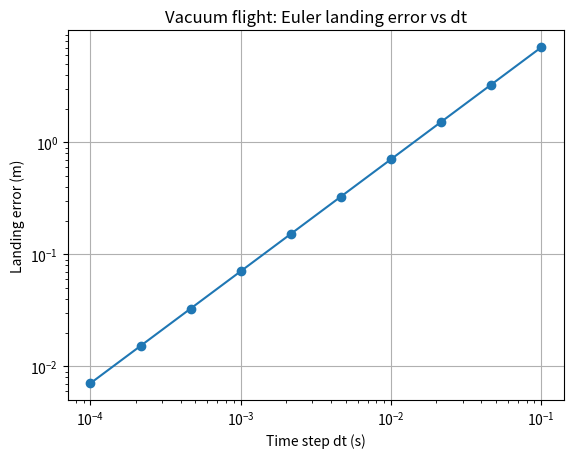

Write Python code to recreate this figure. (Note: this script raises an exception after producing the figure.)
#  ~~~ IMPORTS & CONSTANTS 
import numpy as np
import matplotlib.pyplot as plt

G = 9.81

#  ~~~ THE PHYSICS: derivatives  ~~~
def derivatives(state, t):

    x, y, vx, vy = state
    # unpacks array [state] into 4 variables x= distance on x axis, y= distance on y axis, and then velocity of each is vx and vy

    dxdt = vx
    dydt = vy
    # position changes at rate of velocity
    # velocity is rate distance changes - same as dxdt and dydt

    dvxdt = 0
    dvydt = -G
# set to 0 - no horizontal force and therefore no accelleration, and no external forces e.g. drag so only -G acting "vacuum"
   

    return np.array([dxdt, dydt, dvxdt, dvydt])

# returns the rates in the same order as the state [x, y, vx, vy] - important as 'state + dt*rates' adds element by elememt

#  ~~~ THE INTEGRATOR  ~~~
def step_euler(f, state, t, dt):
    # advances state forwards by a small time step (dt)

    rates = f(state, t)
    # asks function for rates at current state

    return state + dt * rates
# new state = old state + (rate x time step)
# only an approximation - as step_euler assumes rates stay constant over dt 

def run_sim(v0, theta_deg, dt):
    theta = np.radians(theta_deg)   # convert deg to rad ONCE
    
    state =np.array([0, 0, v0 * np.cos(theta), v0 * np.sin(theta)])
    t=0
    
    states = [state]
    
    
    while state[1] >= 0:
        previous_state = state
        # remember the state BEFORE stepping. when loop ends, last step has overshot below ground, we need step before to interpolate exact landing spot

        state = step_euler(derivatives, state, t, dt)
        states.append(state)
        
        
        t += dt
        # advance the state by dt, advance the clock by dt 


    #  ~~~ LANDING POINT: interpolation  ~~~
    # since loop ends 1 step AFTER crossing y=0, last step is underground. we estimate between the last 2 points the path crosses y=0
    
    y_prev = previous_state[1]  #height just before crossing(+ve)
    y_last = state[1] # height just after crossing (-ve)
    
    fraction = y_prev / (y_prev - y_last)
    # how far along the last step (0 to 1) the path crossed y=0
    
    x_prev = previous_state[0]
    x_last = state[0]
    # x just before and after the crossing 
    
    x_landing = x_prev + fraction * (x_last - x_prev)
    # go 'fraction' of the way from x_prev to x_last

    return x_landing, np.array(states)

#  ~~~ VALIDATION  ~~~
v0 = 100
theta_deg = 45
dt = 0.01


x_landing, states = run_sim(v0, theta_deg, dt)

print("--- Stage 1 validation ---")
print("Landing x = ", x_landing)
theta_rad = np.radians(theta_deg)

R_analytic = v0**2 * np.sin(2 * theta_rad) / G
# the textbook range formula for a projectile on flat ground, no drag (suvat)


print("Analytic range =", R_analytic)

error = abs((x_landing - R_analytic) / R_analytic) * 100
print("Error =", error, "%")
# percentagedifference between simulate and exact range 

#  ~~~ CONVERGANCE SWEEP  ~~~

dts = np.logspace(-4, -1, 10)

errors = []

for dt_i in dts:
    x_land, _ = run_sim(v0, theta_deg, dt_i)
    err = abs(x_land - R_analytic)
    errors.append(err)
    
errors= np.array(errors)


plt.loglog(dts, errors, "o-")
plt.xlabel("Time step dt (s)")
plt.ylabel("Landing error (m)")
plt.title("Vacuum flight: Euler landing error vs dt")
plt.grid(True)
plt.savefig("/Users/anatolekacar/Documents/GitHub/missle-mk-i/docs/convergence.png", dpi=200)
plt.show()

slope, intercept =  np.polyfit(np.log10(dts), np.log10(errors), 1)
print("--- dt convergence ---")
print("slope =",slope)
    
# Takeaway: error ≈ vx·dt, so it’s directly proportional to dt. Halve dt, halve the error. That’s what “first-order” means, and it’s what your dt sweep should show.

# ~~~  PLOT  ~~~
plt.plot(states[:, 0], states[:, 1])
# plots all rows of collumn 0 (x) against all rows of collumn 1 (y)

plt.xlabel("Horizontal distance (m)")
plt.ylabel("Height (m)")
plt.title("Vacuum flight (Euler, dt = 0.01 s)")
plt.axis("equal")
plt.savefig("/Users/anatolekacar/Documents/GitHub/missle-mk-i/docs/flight_path.png", dpi=200)
plt.show()
